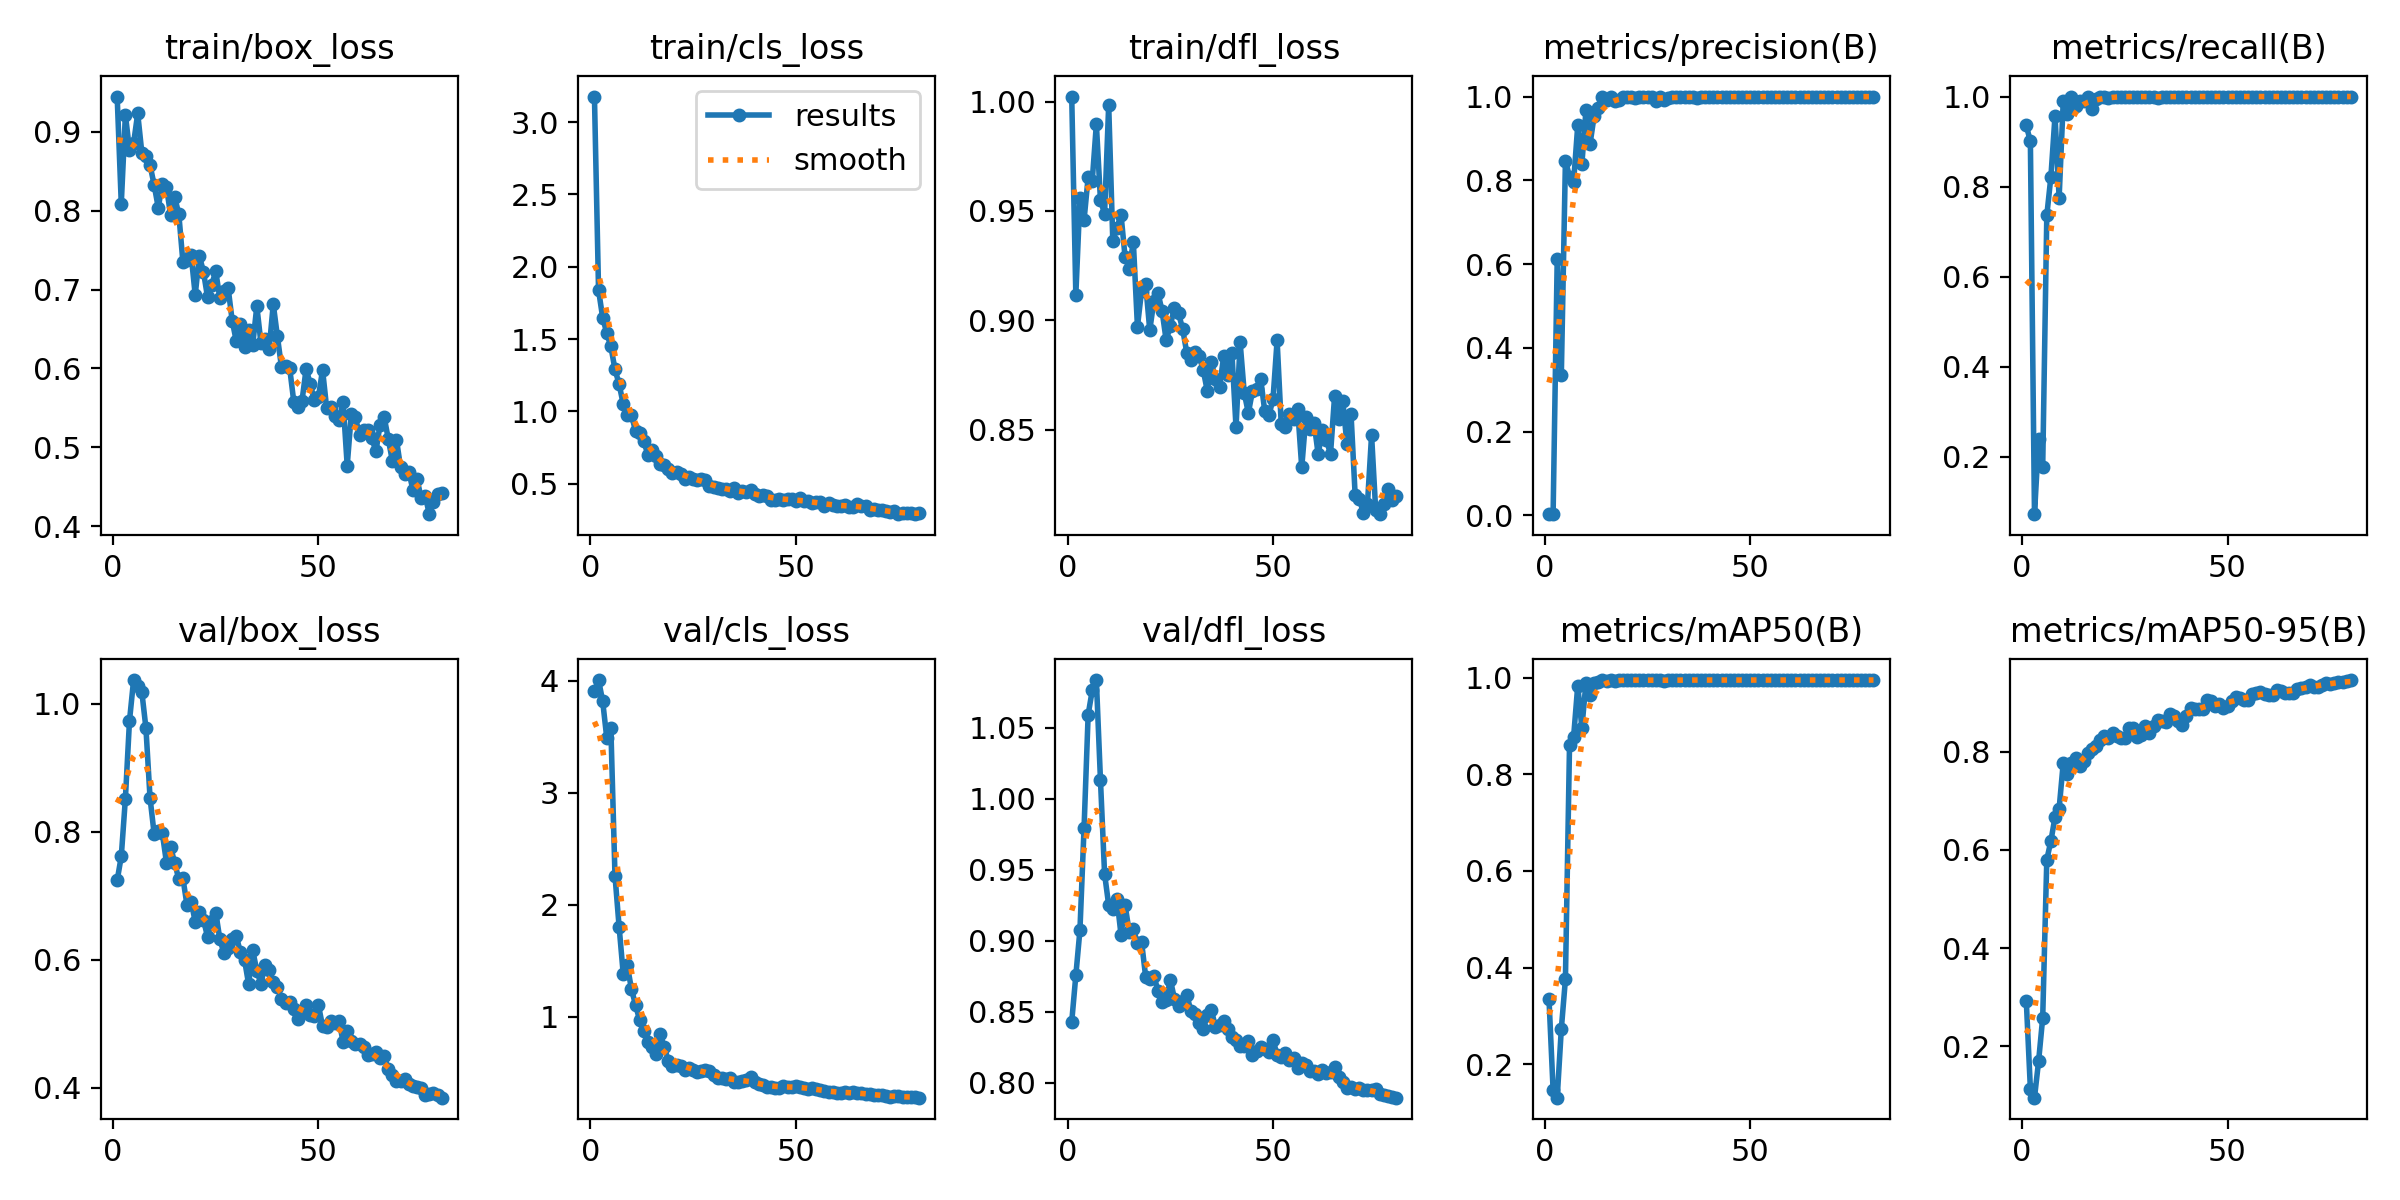

Data behind this chart, as committed beside it:
epoch, time, train/box_loss, train/cls_loss, train/dfl_loss, metrics/precision(B), metrics/recall(B), metrics/mAP50(B), metrics/mAP50-95(B), val/box_loss, val/cls_loss, val/dfl_loss, lr/pg0, lr/pg1, lr/pg2
1, 67.67, 0.945, 3.176, 1.002, 0.00313, 0.9359, 0.335, 0.2932, 0.7239, 3.902, 0.8429, 0.00034, 0.00034, 0.00034
2, 120.8, 0.8091, 1.839, 0.9117, 0.00301, 0.9004, 0.1469, 0.1137, 0.7614, 4.004, 0.8756, 0.0006913, 0.0006913, 0.0006913
3, 173.9, 0.9217, 1.649, 0.9558, 0.6119, 0.07298, 0.131, 0.09533, 0.8517, 3.817, 0.9074, 0.001034, 0.001034, 0.001034
4, 225.9, 0.8775, 1.542, 0.9459, 0.3341, 0.2392, 0.2731, 0.1695, 0.9735, 3.487, 0.979, 0.001367, 0.001367, 0.001367
5, 281, 0.8858, 1.449, 0.9654, 0.847, 0.1774, 0.3759, 0.2581, 1.037, 3.574, 1.059, 0.001692, 0.001692, 0.001692
6, 336.4, 0.9234, 1.291, 0.9639, 0.8085, 0.7362, 0.8615, 0.5805, 1.028, 2.259, 1.076, 0.001876, 0.001876, 0.001876
7, 389.8, 0.8739, 1.19, 0.9897, 0.7966, 0.8224, 0.8781, 0.6184, 1.019, 1.804, 1.083, 0.001852, 0.001852, 0.001852
8, 441.3, 0.8692, 1.052, 0.9548, 0.9311, 0.9573, 0.9835, 0.667, 0.9622, 1.385, 1.013, 0.001827, 0.001827, 0.001827
9, 492.4, 0.8581, 0.9783, 0.9488, 0.8384, 0.7757, 0.896, 0.6843, 0.8531, 1.46, 0.947, 0.001802, 0.001802, 0.001802
10, 544.5, 0.8328, 0.9755, 0.9984, 0.9674, 0.9893, 0.9893, 0.7771, 0.7967, 1.246, 0.9251, 0.001777, 0.001777, 0.001777
11, 596.2, 0.8041, 0.867, 0.9364, 0.8872, 0.9608, 0.9631, 0.7554, 0.8007, 1.106, 0.9221, 0.001752, 0.001752, 0.001752
12, 648.4, 0.834, 0.8502, 0.9423, 0.9544, 1, 0.9883, 0.777, 0.7973, 0.9684, 0.9297, 0.001728, 0.001728, 0.001728
13, 701, 0.8305, 0.795, 0.9483, 0.9717, 0.9779, 0.99, 0.7863, 0.7517, 0.8684, 0.9043, 0.001703, 0.001703, 0.001703
14, 754, 0.7947, 0.7022, 0.9288, 0.9986, 0.9893, 0.9948, 0.7715, 0.7768, 0.775, 0.9249, 0.001678, 0.001678, 0.001678
15, 806.7, 0.817, 0.7371, 0.9237, 0.9917, 0.9893, 0.9924, 0.7822, 0.7511, 0.7334, 0.9062, 0.001654, 0.001654, 0.001654
16, 859.3, 0.7962, 0.6928, 0.9359, 0.9997, 1, 0.995, 0.7965, 0.726, 0.6652, 0.9081, 0.001629, 0.001629, 0.001629
17, 911.9, 0.7352, 0.638, 0.8971, 0.9892, 0.9715, 0.9935, 0.8059, 0.7276, 0.843, 0.8984, 0.001604, 0.001604, 0.001604
18, 965, 0.7375, 0.6309, 0.9134, 0.9929, 0.9941, 0.9949, 0.8116, 0.6851, 0.7291, 0.8993, 0.001579, 0.001579, 0.001579
19, 1020, 0.7443, 0.6021, 0.9166, 1, 0.9988, 0.995, 0.8231, 0.6907, 0.6023, 0.8746, 0.001554, 0.001554, 0.001554
20, 1074, 0.6932, 0.5727, 0.8955, 0.9999, 1, 0.995, 0.833, 0.6594, 0.5581, 0.8729, 0.00153, 0.00153, 0.00153
21, 1128, 0.7427, 0.5792, 0.9089, 1, 0.9976, 0.995, 0.8274, 0.6743, 0.5696, 0.8753, 0.001505, 0.001505, 0.001505
22, 1181, 0.7229, 0.565, 0.9125, 0.9963, 1, 0.995, 0.8384, 0.6626, 0.5585, 0.8647, 0.00148, 0.00148, 0.00148
23, 1234, 0.6904, 0.5356, 0.9042, 0.9996, 1, 0.995, 0.8331, 0.6358, 0.5196, 0.8567, 0.001455, 0.001455, 0.001455
24, 1289, 0.7059, 0.548, 0.8908, 0.9981, 1, 0.995, 0.8272, 0.661, 0.5443, 0.858, 0.001431, 0.001431, 0.001431
25, 1341, 0.7232, 0.5336, 0.8976, 0.9986, 1, 0.995, 0.8273, 0.6734, 0.5277, 0.8727, 0.001406, 0.001406, 0.001406
26, 1394, 0.6887, 0.5282, 0.9056, 0.9988, 1, 0.995, 0.8484, 0.632, 0.5061, 0.8593, 0.001381, 0.001381, 0.001381
27, 1447, 0.6977, 0.5348, 0.9032, 0.9891, 1, 0.9945, 0.8484, 0.61, 0.5158, 0.8541, 0.001357, 0.001357, 0.001357
28, 1500, 0.7025, 0.5282, 0.8961, 0.9994, 1, 0.995, 0.8293, 0.6178, 0.5261, 0.8574, 0.001332, 0.001332, 0.001332
29, 1553, 0.6606, 0.4853, 0.8852, 0.9923, 1, 0.9925, 0.8349, 0.6317, 0.5189, 0.8618, 0.001307, 0.001307, 0.001307
30, 1607, 0.6346, 0.4793, 0.8816, 0.9969, 1, 0.995, 0.8532, 0.6369, 0.4793, 0.8508, 0.001282, 0.001282, 0.001282
31, 1661, 0.6559, 0.4728, 0.8856, 0.9987, 1, 0.995, 0.8383, 0.6113, 0.4508, 0.8485, 0.001257, 0.001257, 0.001257
32, 1717, 0.6273, 0.4644, 0.8838, 0.9994, 1, 0.995, 0.8522, 0.5999, 0.4551, 0.8421, 0.001233, 0.001233, 0.001233
33, 1770, 0.6488, 0.4638, 0.8774, 0.9977, 0.9964, 0.995, 0.8652, 0.5617, 0.4395, 0.8376, 0.001208, 0.001208, 0.001208
34, 1823, 0.6302, 0.4526, 0.8677, 0.9994, 1, 0.995, 0.8636, 0.6145, 0.4494, 0.8475, 0.001183, 0.001183, 0.001183
35, 1876, 0.6789, 0.4688, 0.8808, 1, 0.9998, 0.995, 0.8612, 0.5825, 0.4209, 0.8511, 0.001159, 0.001159, 0.001159
36, 1929, 0.6322, 0.4386, 0.8732, 0.9998, 1, 0.995, 0.878, 0.5626, 0.4173, 0.8393, 0.001134, 0.001134, 0.001134
37, 1983, 0.6367, 0.4477, 0.8695, 0.9959, 1, 0.9949, 0.8739, 0.5917, 0.4225, 0.8408, 0.001109, 0.001109, 0.001109
38, 2035, 0.6245, 0.4402, 0.8836, 1, 0.9998, 0.995, 0.863, 0.5834, 0.4368, 0.8436, 0.001084, 0.001084, 0.001084
39, 2088, 0.6815, 0.4599, 0.875, 0.9987, 1, 0.995, 0.8538, 0.5648, 0.4638, 0.8376, 0.001059, 0.001059, 0.001059
40, 2141, 0.6409, 0.4266, 0.8851, 0.9996, 1, 0.995, 0.8737, 0.5578, 0.4172, 0.832, 0.001035, 0.001035, 0.001035
41, 2195, 0.6016, 0.4132, 0.851, 0.9996, 1, 0.995, 0.8886, 0.5388, 0.3964, 0.8299, 0.00101, 0.00101, 0.00101
42, 2248, 0.6031, 0.423, 0.8899, 0.9995, 1, 0.995, 0.888, 0.5323, 0.3862, 0.8257, 0.0009853, 0.0009853, 0.0009853
43, 2301, 0.6002, 0.4188, 0.8668, 0.9996, 1, 0.995, 0.8876, 0.5333, 0.3704, 0.8261, 0.0009605, 0.0009605, 0.0009605
44, 2353, 0.5576, 0.3916, 0.8576, 0.9994, 1, 0.995, 0.8865, 0.5236, 0.3746, 0.8292, 0.0009357, 0.0009357, 0.0009357
45, 2407, 0.5508, 0.3849, 0.8676, 0.9996, 1, 0.995, 0.9064, 0.5073, 0.3632, 0.8195, 0.000911, 0.000911, 0.000911
46, 2460, 0.5587, 0.3981, 0.8687, 0.999, 1, 0.995, 0.904, 0.518, 0.3644, 0.8223, 0.0008862, 0.0008862, 0.0008862
47, 2514, 0.5995, 0.3894, 0.8732, 0.9994, 1, 0.995, 0.8942, 0.5295, 0.3821, 0.8251, 0.0008615, 0.0008615, 0.0008615
48, 2567, 0.5803, 0.394, 0.8583, 0.9997, 1, 0.995, 0.8974, 0.5139, 0.368, 0.8236, 0.0008368, 0.0008368, 0.0008368
49, 2620, 0.5598, 0.3924, 0.8565, 0.9998, 1, 0.995, 0.8891, 0.5116, 0.3739, 0.8214, 0.000812, 0.000812, 0.000812
50, 2674, 0.5637, 0.3833, 0.8638, 0.9997, 1, 0.995, 0.8936, 0.5288, 0.3836, 0.8303, 0.0007872, 0.0007872, 0.0007872
51, 2726, 0.5982, 0.4031, 0.8908, 0.9997, 1, 0.995, 0.9031, 0.4959, 0.3762, 0.8196, 0.0007625, 0.0007625, 0.0007625
52, 2779, 0.5497, 0.3789, 0.8527, 0.9997, 1, 0.995, 0.9106, 0.4951, 0.3617, 0.818, 0.0007378, 0.0007378, 0.0007378
53, 2831, 0.5506, 0.3798, 0.8513, 0.9997, 1, 0.995, 0.9101, 0.5033, 0.3563, 0.8209, 0.000713, 0.000713, 0.000713
54, 2883, 0.5399, 0.3693, 0.8569, 0.9998, 1, 0.995, 0.9062, 0.501, 0.36, 0.816, 0.0006882, 0.0006882, 0.0006882
55, 2936, 0.5347, 0.3745, 0.855, 0.9998, 1, 0.995, 0.9058, 0.5047, 0.3523, 0.8176, 0.0006635, 0.0006635, 0.0006635
56, 2988, 0.557, 0.3742, 0.8597, 0.9998, 1, 0.995, 0.9186, 0.4714, 0.3488, 0.8107, 0.0006387, 0.0006387, 0.0006387
57, 3041, 0.4768, 0.3439, 0.8327, 0.9998, 1, 0.995, 0.9203, 0.4892, 0.3404, 0.8143, 0.000614, 0.000614, 0.000614
58, 3093, 0.542, 0.3643, 0.8558, 0.9997, 1, 0.995, 0.9222, 0.4725, 0.3272, 0.8127, 0.0005893, 0.0005893, 0.0005893
59, 3146, 0.5378, 0.3526, 0.8505, 0.9997, 1, 0.995, 0.9168, 0.4677, 0.3243, 0.8084, 0.0005645, 0.0005645, 0.0005645
60, 3198, 0.5154, 0.35, 0.8531, 0.9998, 1, 0.995, 0.9162, 0.4676, 0.3217, 0.8083, 0.0005397, 0.0005397, 0.0005397
... 20 more rows
